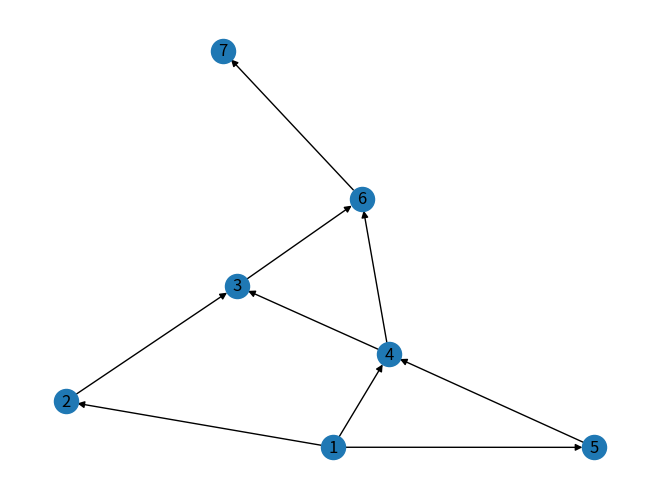

Recreate this plot in Python.
import networkx as nx
import matplotlib.pyplot as plt

from random import choice
from tqdm import tqdm

class GraphError(Exception):
    pass


class PropagateLabels:
    """
    Given a network G and initial labels, propagate labels throw all graph.
    Currently limited to only one label for each propagated node.
    """

    def __init__(self, G, initial_labels, DEBUG=False):
        self.G = G.copy()
        self.labels = initial_labels
        self.G_reversed = G.reverse()

        self.backup_labels = initial_labels.copy()

        nodes = G.nodes()
        self.neighbors = {node: nx.neighbors(self.G, node) for node in nodes}
        self.reversed_neighbors = {node: nx.neighbors(self.G_reversed, node) for node in nodes}

        self.DEBUG = DEBUG

    def restart(self):
        """
        Restart propagation.
        """
        self.labels = self.backup_labels.copy()

    def propagate_once(self) -> dict:
        """
        Propagate labels of G to first order neighbors.

        Returns:
            - dict: Propagated labels.
        Raises:
            - ValueError: If all nodes are already labels.
        """

        # Si ya están todos etiquetados no hacemos nada.
        if len(self.labels) == len(self.G.nodes()):
            raise ValueError("All nodes already has labels.")

        # Nodos con etiqueta sobre los que vamos a comenzar a iterar.
        nodes_with_labels = list(self.labels.keys()).copy()

        # Buscamos los vecinos de los nodos etiquetados.
        first_order_neighbors = []
        for node in tqdm(nodes_with_labels):
            neighbors = self.neighbors[node]
            # Nos quedamos con los que no están etiquetados o ya guardamos.
            for neigh in neighbors:
                if (neigh not in nodes_with_labels) and (neigh not in first_order_neighbors):
                    first_order_neighbors.append(neigh)


        # Pedimos los vecinos de cada nodo encontrado a primer orden. Nos fijamos
        # los que están etiquetados solamente.
        posible_labels = {}
        # Para buscar de donde vienen los nodos que encontramos.

        for node in tqdm(first_order_neighbors):
            # Guardamos una lista con las etiquetas de los vecinos etiquetados.
            posible_labels[node] = []
            neighbors = self.reversed_neighbors[node]
            for neigh in neighbors:
                if neigh in nodes_with_labels:
                    # Si el nodo original tiene una sola etiqueta o mas:
                    if isinstance(self.labels[neigh], list):
                        posible_labels[node] += self.labels[neigh]
                    else:
                        posible_labels[node].append(self.labels[neigh])

        propagated_labels = {}
        # Finalmente elegimos UNA etiqueta (Se puede cambiar mas adelante):
        for node, labels in posible_labels.items():
            propagated_labels[node] = choice(labels)

        # Guardamos las etiquetas finales: Etiquetas iniciales + obtenidas.
        final_labels = {**self.labels, **propagated_labels}
        self.labels = final_labels

        return self.labels

    def propagate_all(self) -> dict:
        """
        Propagate labels of G to all graph.

        Returns:
            - dict: Propagated labels.

        Raises:
            - GraphError: If graph has more than one component. 
        """

        if not nx.is_connected(self.G.to_undirected()):
            raise GraphError("Graph must have one component.")

        amount_of_labels = []
        while len(self.labels) < len(self.G.nodes()):
            self.propagate_once()
            print(f"{len(self.labels)} nodos etiquetados de {len(self.G.nodes())}.")
            if amount_of_labels == len(self.labels):
                print("No se encontraron nuevas etiquetas.")
                break
            else:
                amount_of_labels = len(self.labels)
        return self.labels


if __name__ == "__main__":
    # Test network.
    edges = [(1, 2), (2, 3), (4, 3), (1, 4), (1, 5),
             (5, 4), (3, 6), (4, 6), (6, 7)]
    labels = {1: "Science", 2: "Internet", 5: "Religion"}

    G = nx.DiGraph(edges)

    pg = PropagateLabels(G, labels)
    final_labels = pg.propagate_all()

    print("Etiquetadas encontradas:")
    print(final_labels)

    nx.draw(G, with_labels=True)
    plt.show()
